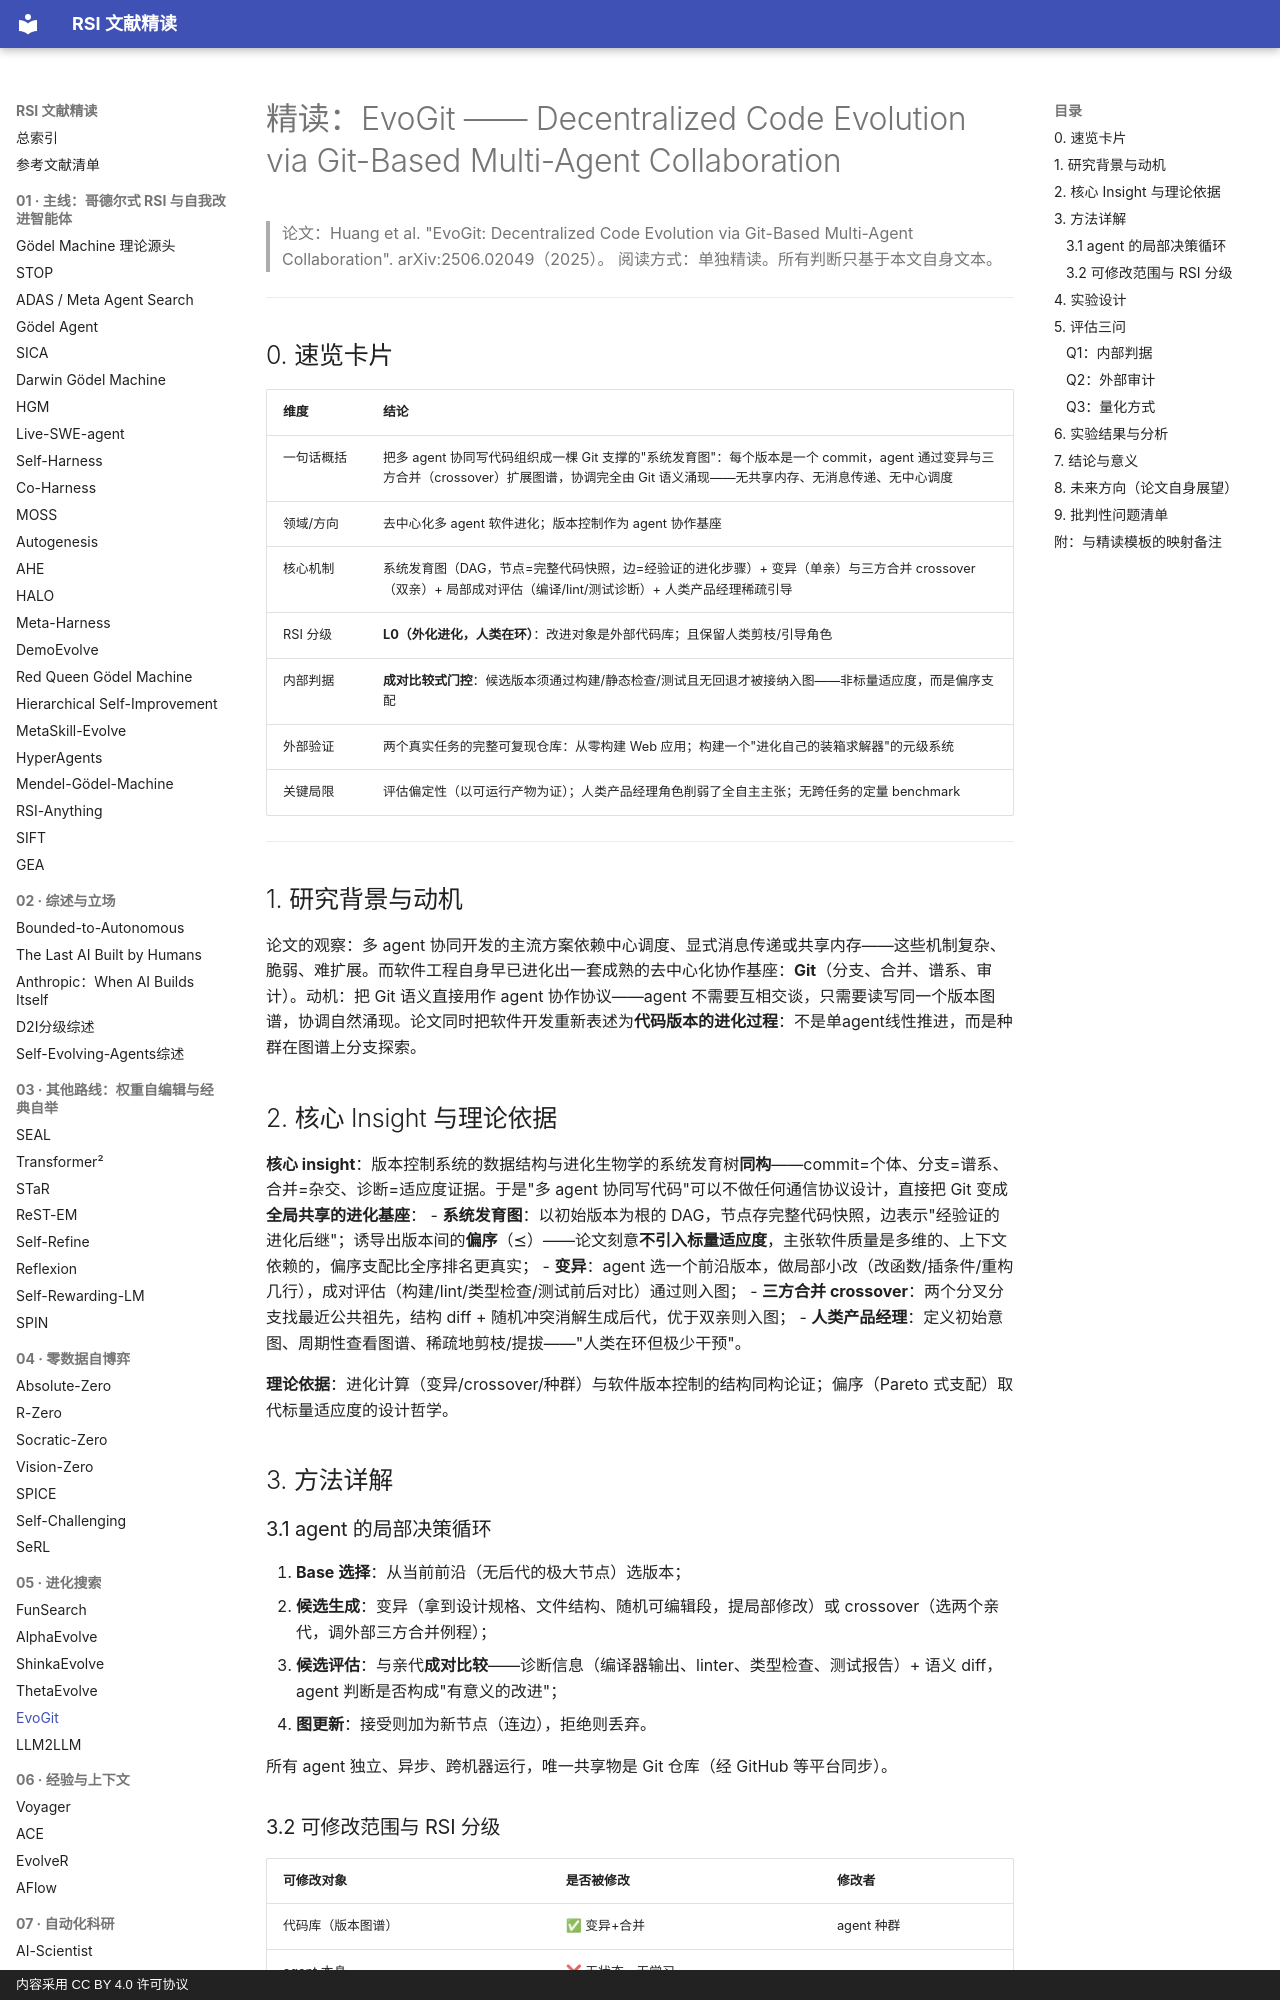

repository: zlven/RSI-Papers-Reading · page: 05-进化搜索-05-EvoGit-精读/index.html · generator: mkdocs · copyright: 内容采用 CC BY 4.0 许可协议

# 精读：EvoGit —— Decentralized Code Evolution via Git-Based Multi-Agent Collaboration

> 论文：Huang et al. "EvoGit: Decentralized Code Evolution via Git-Based Multi-Agent Collaboration". arXiv:2506.02049（2025）。
> 阅读方式：单独精读。所有判断只基于本文自身文本。

---

## 0. 速览卡片

| 维度 | 结论 |
|---|---|
| 一句话概括 | 把多 agent 协同写代码组织成一棵 Git 支撑的"系统发育图"：每个版本是一个 commit，agent 通过变异与三方合并（crossover）扩展图谱，协调完全由 Git 语义涌现——无共享内存、无消息传递、无中心调度 |
| 领域/方向 | 去中心化多 agent 软件进化；版本控制作为 agent 协作基座 |
| 核心机制 | 系统发育图（DAG，节点=完整代码快照，边=经验证的进化步骤）+ 变异（单亲）与三方合并 crossover（双亲）+ 局部成对评估（编译/lint/测试诊断）+ 人类产品经理稀疏引导 |
| RSI 分级 | **L0（外化进化，人类在环）**：改进对象是外部代码库；且保留人类剪枝/引导角色 |
| 内部判据 | **成对比较式门控**：候选版本须通过构建/静态检查/测试且无回退才被接纳入图——非标量适应度，而是偏序支配 |
| 外部验证 | 两个真实任务的完整可复现仓库：从零构建 Web 应用；构建一个"进化自己的装箱求解器"的元级系统 |
| 关键局限 | 评估偏定性（以可运行产物为证）；人类产品经理角色削弱了全自主主张；无跨任务的定量 benchmark |

---

## 1. 研究背景与动机

论文的观察：多 agent 协同开发的主流方案依赖中心调度、显式消息传递或共享内存——这些机制复杂、脆弱、难扩展。而软件工程自身早已进化出一套成熟的去中心化协作基座：**Git**（分支、合并、谱系、审计）。动机：把 Git 语义直接用作 agent 协作协议——agent 不需要互相交谈，只需要读写同一个版本图谱，协调自然涌现。论文同时把软件开发重新表述为**代码版本的进化过程**：不是单agent线性推进，而是种群在图谱上分支探索。

## 2. 核心 Insight 与理论依据

**核心 insight**：版本控制系统的数据结构与进化生物学的系统发育树**同构**——commit=个体、分支=谱系、合并=杂交、诊断=适应度证据。于是"多 agent 协同写代码"可以不做任何通信协议设计，直接把 Git 变成**全局共享的进化基座**：
- **系统发育图**：以初始版本为根的 DAG，节点存完整代码快照，边表示"经验证的进化后继"；诱导出版本间的**偏序**（⪯）——论文刻意**不引入标量适应度**，主张软件质量是多维的、上下文依赖的，偏序支配比全序排名更真实；
- **变异**：agent 选一个前沿版本，做局部小改（改函数/插条件/重构几行），成对评估（构建/lint/类型检查/测试前后对比）通过则入图；
- **三方合并 crossover**：两个分叉分支找最近公共祖先，结构 diff + 随机冲突消解生成后代，优于双亲则入图；
- **人类产品经理**：定义初始意图、周期性查看图谱、稀疏地剪枝/提拔——"人类在环但极少干预"。

**理论依据**：进化计算（变异/crossover/种群）与软件版本控制的结构同构论证；偏序（Pareto 式支配）取代标量适应度的设计哲学。

## 3. 方法详解
